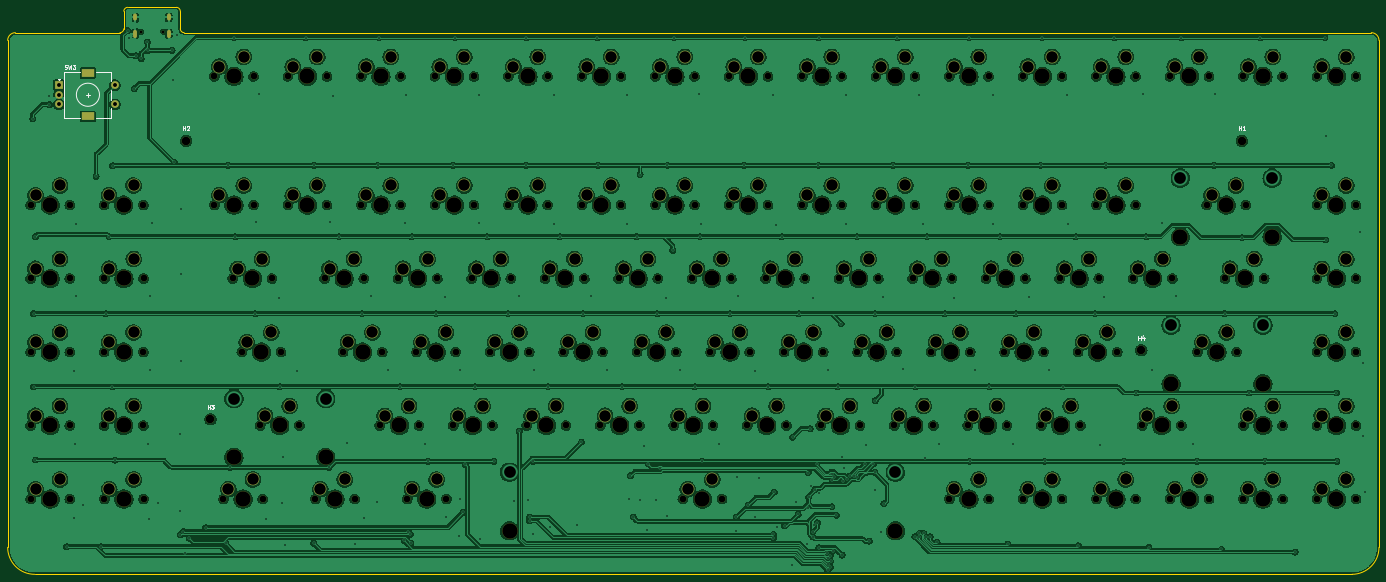
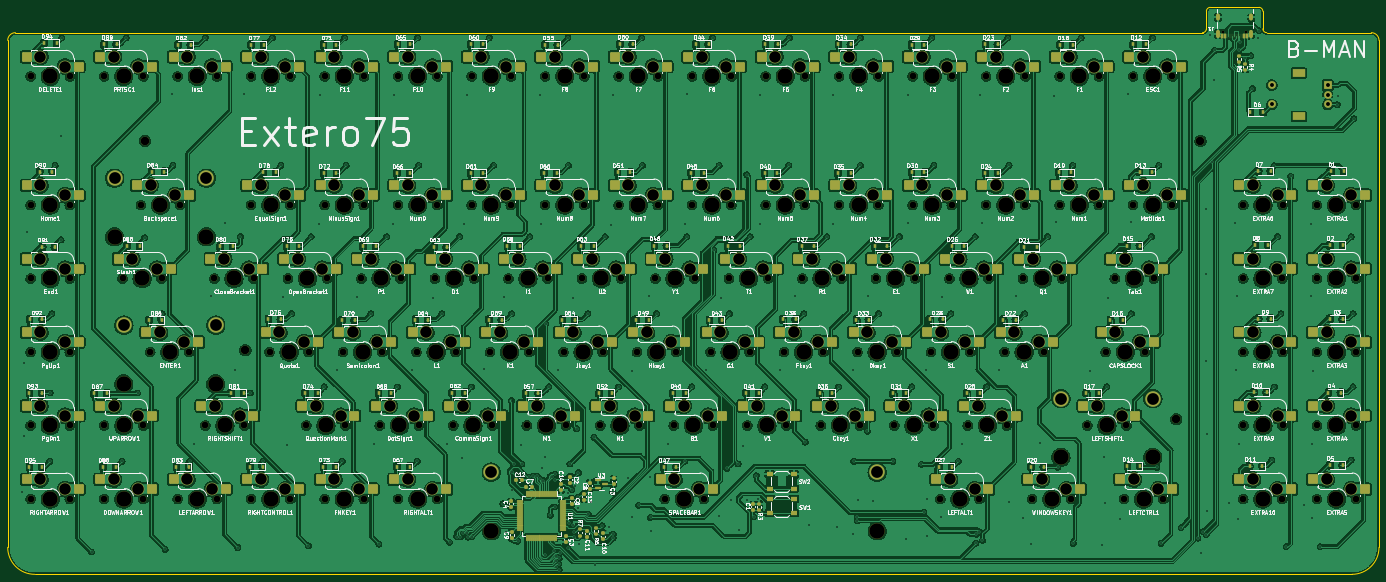
Circuit board: 11 layer files. Board 355.4 x 147.0 mm.
- bottom_copper: Extero75-CuBottom.gbr (2093172 bytes)
- top_copper: Extero75-CuTop.gbr (1530278 bytes)
- outline: Extero75-EdgeCuts.gbr (1463 bytes)
- bottom_mask: Extero75-MaskBottom.gbr (33929 bytes)
- top_mask: Extero75-MaskTop.gbr (16225 bytes)
- drill: Extero75-NPTH.drl (4818 bytes)
- drill: Extero75-PTH.drl (8465 bytes)
- paste: Extero75-PasteBottom.gbr (18912 bytes)
- paste: Extero75-PasteTop.gbr (467 bytes)
- bottom_silk: Extero75-SilkBottom.gbr (335300 bytes)
- top_silk: Extero75-SilkTop.gbr (19441 bytes)

=== bottom_copper: Extero75-CuBottom.gbr (2093172 bytes, source omitted) ===
=== top_copper: Extero75-CuTop.gbr (1530278 bytes, source omitted) ===
=== outline: Extero75-EdgeCuts.gbr ===
%TF.GenerationSoftware,KiCad,Pcbnew,(6.0.11)*%
%TF.CreationDate,2023-03-27T15:54:23+07:00*%
%TF.ProjectId,Extero75,45787465-726f-4373-952e-6b696361645f,rev?*%
%TF.SameCoordinates,PX28c3da5PYc3ffc7f*%
%TF.FileFunction,Profile,NP*%
%FSLAX46Y46*%
G04 Gerber Fmt 4.6, Leading zero omitted, Abs format (unit mm)*
G04 Created by KiCad (PCBNEW (6.0.11)) date 2023-03-27 15:54:23*
%MOMM*%
%LPD*%
G01*
G04 APERTURE LIST*
%TA.AperFunction,Profile*%
%ADD10C,0.050000*%
%TD*%
G04 APERTURE END LIST*
D10*
X29054747Y144899999D02*
G75*
G03*
X28054747Y143899999I0J-1000000D01*
G01*
X346374970Y-2050324D02*
G75*
G03*
X353374970Y4949747I-23J7000023D01*
G01*
X27054747Y138337499D02*
G75*
G03*
X28054747Y139337499I0J1000000D01*
G01*
X4949747Y-2050253D02*
X346374970Y-2050253D01*
X42699747Y139337499D02*
G75*
G03*
X43699747Y138337499I1000000J0D01*
G01*
X27054747Y138337499D02*
X-50253Y138337499D01*
X29054747Y144899999D02*
X41694747Y144899999D01*
X351374970Y138337499D02*
X43699747Y138337499D01*
X-50253Y138337499D02*
G75*
G03*
X-2050253Y136337499I0J-2000000D01*
G01*
X-2050253Y136337499D02*
X-2050253Y4949747D01*
X353374970Y4949747D02*
X353374970Y136337499D01*
X-2050205Y4949747D02*
G75*
G03*
X4949747Y-2050253I6999952J-48D01*
G01*
X28054747Y143899999D02*
X28054747Y139337499D01*
X42694747Y143899999D02*
X42699747Y139337499D01*
X353374947Y136337499D02*
G75*
G03*
X351374970Y138337499I-2000000J0D01*
G01*
X42694747Y143899999D02*
G75*
G03*
X41694747Y144899999I-1000000J0D01*
G01*
M02*

=== bottom_mask: Extero75-MaskBottom.gbr (33929 bytes, source omitted) ===
=== top_mask: Extero75-MaskTop.gbr (16225 bytes, source omitted) ===
=== drill: Extero75-NPTH.drl ===
M48
; DRILL file {KiCad (6.0.11)} date Mon Mar 27 15:54:23 2023
; FORMAT={-:-/ absolute / inch / decimal}
; #@! TF.CreationDate,2023-03-27T15:54:23+07:00
; #@! TF.GenerationSoftware,Kicad,Pcbnew,(6.0.11)
; #@! TF.FileFunction,NonPlated,1,2,NPTH
FMAT,2
INCH
; #@! TA.AperFunction,NonPlated,NPTH,ComponentDrill
T1C0.0256
; #@! TA.AperFunction,NonPlated,NPTH,ComponentDrill
T2C0.0689
; #@! TA.AperFunction,NonPlated,NPTH,ComponentDrill
T3C0.0866
; #@! TA.AperFunction,NonPlated,NPTH,ComponentDrill
T4C0.1570
%
G90
G05
T1
X1.2789Y5.4573
X1.5065Y5.4573
T2
X0.1533Y3.688
X0.1533Y2.938
X0.1533Y2.188
X0.1533Y1.438
X0.1533Y0.688
X0.5533Y3.688
X0.5533Y2.938
X0.5533Y2.188
X0.5533Y1.438
X0.5533Y0.688
X0.9033Y3.688
X0.9033Y2.188
X0.9033Y1.438
X0.9053Y2.938
X0.9053Y0.688
X1.3033Y3.688
X1.3033Y2.188
X1.3033Y1.438
X1.3053Y2.938
X1.3053Y0.688
X2.0283Y5.0005
X2.0283Y3.688
X2.1213Y0.688
X2.2158Y2.938
X2.3088Y2.188
X2.4283Y5.0005
X2.4283Y3.688
X2.4963Y1.438
X2.5213Y0.688
X2.6158Y2.938
X2.7088Y2.188
X2.7783Y5.0005
X2.7783Y3.688
X2.8963Y1.438
X3.0588Y0.688
X3.1533Y2.938
X3.1783Y5.0005
X3.1783Y3.688
X3.3408Y2.188
X3.4588Y0.688
X3.5283Y5.0005
X3.5283Y3.688
X3.5533Y2.938
X3.7158Y1.438
X3.7408Y2.188
X3.9033Y2.938
X3.9283Y5.0005
X3.9283Y3.688
X3.9963Y0.688
X4.0908Y2.188
X4.1158Y1.438
X4.2783Y5.0005
X4.2783Y3.688
X4.3033Y2.938
X4.3963Y0.688
X4.4658Y1.438
X4.4908Y2.188
X4.6533Y2.938
X4.6783Y5.0005
X4.6783Y3.688
X4.8408Y2.188
X4.8658Y1.438
X5.0283Y5.0005
X5.0283Y3.688
X5.0533Y2.938
X5.2158Y1.438
X5.2408Y2.188
X5.4033Y2.938
X5.4283Y5.0005
X5.4283Y3.688
X5.5908Y2.188
X5.6158Y1.438
X5.7783Y5.0005
X5.7783Y3.688
X5.8033Y2.938
X5.9658Y1.438
X5.9908Y2.188
X6.1533Y2.938
X6.1783Y5.0005
X6.1783Y3.688
X6.3408Y2.188
X6.3658Y1.438
X6.5283Y5.0005
X6.5283Y3.688
X6.5533Y2.938
X6.7158Y1.438
X6.7408Y2.188
X6.8088Y0.688
X6.9033Y2.938
X6.9283Y5.0005
X6.9283Y3.688
X7.0908Y2.188
X7.1158Y1.438
X7.2088Y0.688
X7.2783Y5.0005
X7.2783Y3.688
X7.3033Y2.938
X7.4658Y1.438
X7.4908Y2.188
X7.6533Y2.938
X7.6783Y5.0005
X7.6783Y3.688
X7.8408Y2.188
X7.8658Y1.438
X8.0283Y5.0005
X8.0283Y3.688
X8.0533Y2.938
X8.2158Y1.438
X8.2408Y2.188
X8.4033Y2.938
X8.4283Y5.0005
X8.4283Y3.688
X8.5908Y2.188
X8.6158Y1.438
X8.7783Y5.0005
X8.7783Y3.688
X8.8033Y2.938
X8.9658Y1.438
X8.9908Y2.188
X9.1533Y2.938
X9.1783Y5.0005
X9.1783Y3.688
X9.3408Y2.188
X9.3658Y1.438
X9.5283Y5.0005
X9.5283Y3.688
X9.5283Y0.688
X9.5533Y2.938
X9.7158Y1.438
X9.7408Y2.188
X9.9033Y2.938
X9.9283Y5.0005
X9.9283Y3.688
X9.9283Y0.688
X10.0908Y2.188
X10.1158Y1.438
X10.2783Y5.0005
X10.2783Y3.688
X10.2783Y0.688
X10.3033Y2.938
X10.4658Y1.438
X10.4908Y2.188
X10.6533Y2.938
X10.6783Y5.0005
X10.6783Y3.688
X10.6783Y0.688
X10.8408Y2.188
X10.8658Y1.438
X11.0283Y5.0005
X11.0283Y3.688
X11.0283Y0.688
X11.0533Y2.938
X11.2408Y2.188
X11.4033Y2.938
X11.4283Y5.0005
X11.4283Y3.688
X11.4283Y0.688
X11.4963Y1.438
X11.7783Y5.0005
X11.7783Y0.688
X11.8033Y2.938
X11.8963Y1.438
X12.0588Y2.188
X12.1533Y3.688
X12.1783Y5.0005
X12.1783Y0.688
X12.3408Y2.938
X12.4588Y2.188
X12.5283Y5.0005
X12.5283Y1.438
X12.5283Y0.688
X12.5533Y3.688
X12.7408Y2.938
X12.9283Y5.0005
X12.9283Y1.438
X12.9283Y0.688
X13.2783Y5.0005
X13.2783Y3.688
X13.2783Y2.938
X13.2783Y2.188
X13.2783Y1.438
X13.2783Y0.688
X13.6783Y5.0005
X13.6783Y3.688
X13.6783Y2.938
X13.6783Y2.188
X13.6783Y1.438
X13.6783Y0.688
T3
X1.7411Y4.3441
X1.9888Y1.5024
X11.4868Y2.2071
X12.512Y4.3441
T4
X0.3533Y3.688
X0.3533Y2.938
X0.3533Y2.188
X0.3533Y1.438
X0.3533Y0.688
X1.1033Y3.688
X1.1033Y2.188
X1.1033Y1.438
X1.1053Y2.938
X1.1053Y0.688
X2.2276Y1.113
X2.2283Y5.0005
X2.2283Y3.688
X2.3213Y0.688
X2.4158Y2.938
X2.5088Y2.188
X2.6963Y1.438
X2.9783Y5.0005
X2.9783Y3.688
X3.1651Y1.113
X3.2588Y0.688
X3.3533Y2.938
X3.5408Y2.188
X3.7283Y5.0005
X3.7283Y3.688
X3.9158Y1.438
X4.1033Y2.938
X4.1963Y0.688
X4.2908Y2.188
X4.4783Y5.0005
X4.4783Y3.688
X4.6658Y1.438
X4.8533Y2.938
X5.0401Y0.363
X5.0408Y2.188
X5.2283Y5.0005
X5.2283Y3.688
X5.4158Y1.438
X5.6033Y2.938
X5.7908Y2.188
X5.9783Y5.0005
X5.9783Y3.688
X6.1658Y1.438
X6.3533Y2.938
X6.5408Y2.188
X6.7283Y5.0005
X6.7283Y3.688
X6.9158Y1.438
X7.0088Y0.688
X7.1033Y2.938
X7.2908Y2.188
X7.4783Y5.0005
X7.4783Y3.688
X7.6658Y1.438
X7.8533Y2.938
X8.0408Y2.188
X8.2283Y5.0005
X8.2283Y3.688
X8.4158Y1.438
X8.6033Y2.938
X8.7908Y2.188
X8.9776Y0.363
X8.9783Y5.0005
X8.9783Y3.688
X9.1658Y1.438
X9.3533Y2.938
X9.5408Y2.188
X9.7283Y5.0005
X9.7283Y3.688
X9.7283Y0.688
X9.9158Y1.438
X10.1033Y2.938
X10.2908Y2.188
X10.4783Y5.0005
X10.4783Y3.688
X10.4783Y0.688
X10.6658Y1.438
X10.8533Y2.938
X11.0408Y2.188
X11.2283Y5.0005
X11.2283Y3.688
X11.2283Y0.688
X11.6033Y2.938
X11.6963Y1.438
X11.7901Y1.863
X11.8846Y3.363
X11.9783Y5.0005
X11.9783Y0.688
X12.2588Y2.188
X12.3533Y3.688
X12.5408Y2.938
X12.7276Y1.863
X12.7283Y5.0005
X12.7283Y1.438
X12.7283Y0.688
X12.8221Y3.363
X13.4783Y5.0005
X13.4783Y3.688
X13.4783Y2.938
X13.4783Y2.188
X13.4783Y1.438
X13.4783Y0.688
T0
M30

=== drill: Extero75-PTH.drl (8465 bytes, source omitted) ===
=== paste: Extero75-PasteBottom.gbr (18912 bytes, source omitted) ===
=== paste: Extero75-PasteTop.gbr ===
%TF.GenerationSoftware,KiCad,Pcbnew,(6.0.11)*%
%TF.CreationDate,2023-03-27T15:54:22+07:00*%
%TF.ProjectId,Extero75,45787465-726f-4373-952e-6b696361645f,rev?*%
%TF.SameCoordinates,PX28c3da5PYc3ffc7f*%
%TF.FileFunction,Paste,Top*%
%TF.FilePolarity,Positive*%
%FSLAX46Y46*%
G04 Gerber Fmt 4.6, Leading zero omitted, Abs format (unit mm)*
G04 Created by KiCad (PCBNEW (6.0.11)) date 2023-03-27 15:54:22*
%MOMM*%
%LPD*%
G01*
G04 APERTURE LIST*
G04 APERTURE END LIST*
M02*

=== bottom_silk: Extero75-SilkBottom.gbr (335300 bytes, source omitted) ===
=== top_silk: Extero75-SilkTop.gbr (19441 bytes, source omitted) ===
